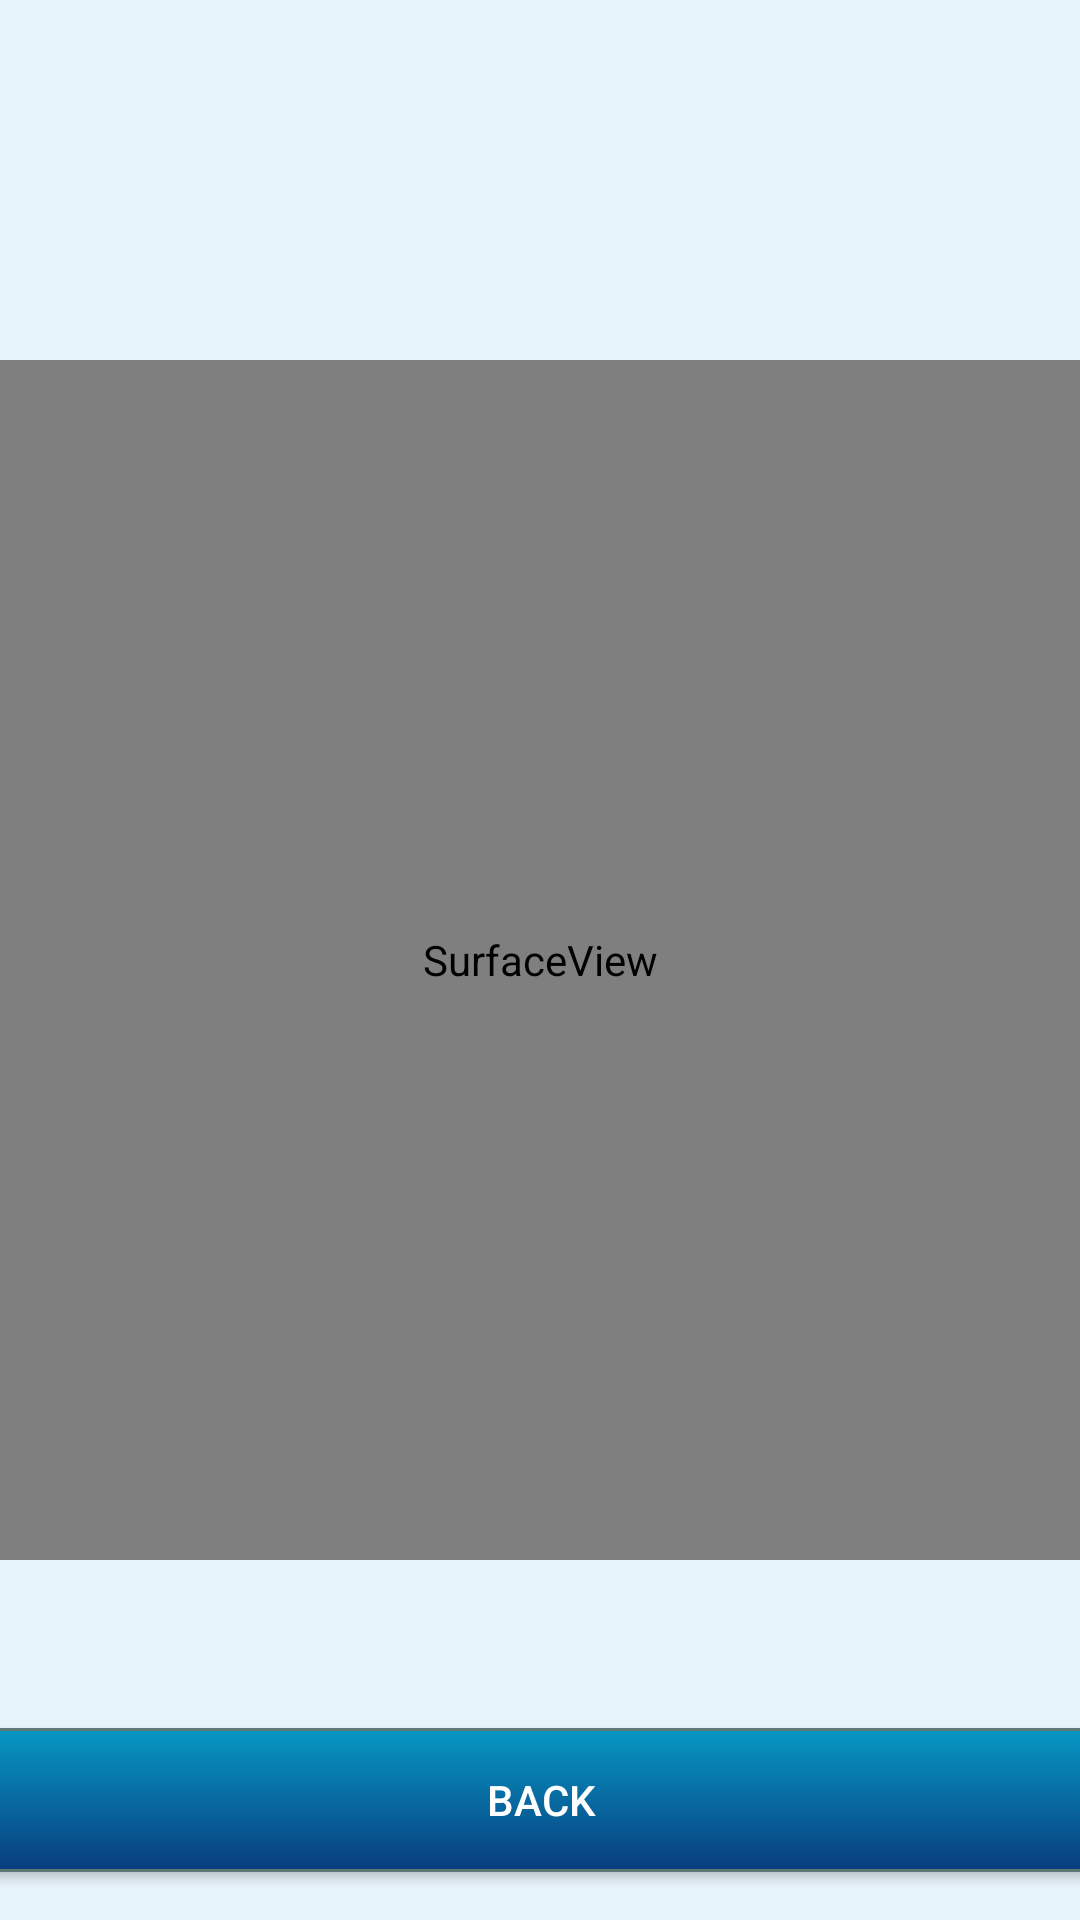

Layout XML and referenced resources for this Android screen:
<!-- AndroidManifest.xml: application theme Theme.AppCompat.Light -->
<!-- res/layout/activity_scan.xml -->
<?xml version="1.0" encoding="utf-8"?>
<androidx.constraintlayout.widget.ConstraintLayout xmlns:android="http://schemas.android.com/apk/res/android"
    xmlns:app="http://schemas.android.com/apk/res-auto"
    xmlns:tools="http://schemas.android.com/tools"
    android:layout_width="match_parent"
    android:layout_height="match_parent"
    android:background="#E7F3FB"
    tools:context=".MainActivity">

    <SurfaceView
        android:id="@+id/surface_view"
        android:layout_width="match_parent"
        android:layout_height="400dp"
        app:layout_constraintTop_toTopOf="parent"
        app:layout_constraintLeft_toLeftOf="parent"
        app:layout_constraintRight_toRightOf="parent"
        android:layout_marginTop="120dp"
        />

    <TextView
        android:id="@+id/barcode_text"
        android:layout_width="match_parent"
        android:layout_height="50dp"
        android:layout_marginTop="50dp"
        android:padding="5dp"
        android:text="Barcode Stuff"
        android:textSize="25sp"
        app:layout_constraintTop_toBottomOf="@id/surface_view"
        tools:layout_editor_absoluteX="30dp"
        android:visibility="invisible"/>

    <Button
        android:id="@+id/toMenu"
        android:layout_width="400dp"
        android:layout_height="wrap_content"
        android:layout_marginBottom="16dp"
        android:background="@drawable/mybutton"
        android:text="Back"
        android:textColor="#FFFFFF"
        app:layout_constraintBottom_toBottomOf="parent"
        app:layout_constraintEnd_toEndOf="parent"
        app:layout_constraintStart_toStartOf="parent" />


</androidx.constraintlayout.widget.ConstraintLayout>
<!-- resources referenced by this layout -->
<resources>
  <!-- drawable mybutton (drawable) -->
  <?xml version="1.0" encoding="utf-8"?>
  <selector xmlns:android="http://schemas.android.com/apk/res/android" >
      <item android:state_pressed="true" >
          <shape android:shape="rectangle"  >
              <corners android:radius="20dip" />
              <stroke android:width="1dip" android:color="#5e7974" />
              <gradient android:angle="-90" android:startColor="#093d7e" android:endColor="#0697c3"  />
          </shape>
      </item>
      <item android:state_focused="true">
          <shape android:shape="rectangle"  >
              <corners android:radius="20dip" />
              <stroke android:width="1dip" android:color="#5e7974" />
              <solid android:color="#58857e"/>
          </shape>
      </item>
      <item >
          <shape android:shape="rectangle"  >
              <corners android:radius="20dip" />
              <stroke android:width="1dip" android:color="#5e7974" />
              <gradient android:angle="-90" android:startColor="#0697c3" android:endColor="#093d7e" />
          </shape>
      </item>
  </selector>
</resources>
